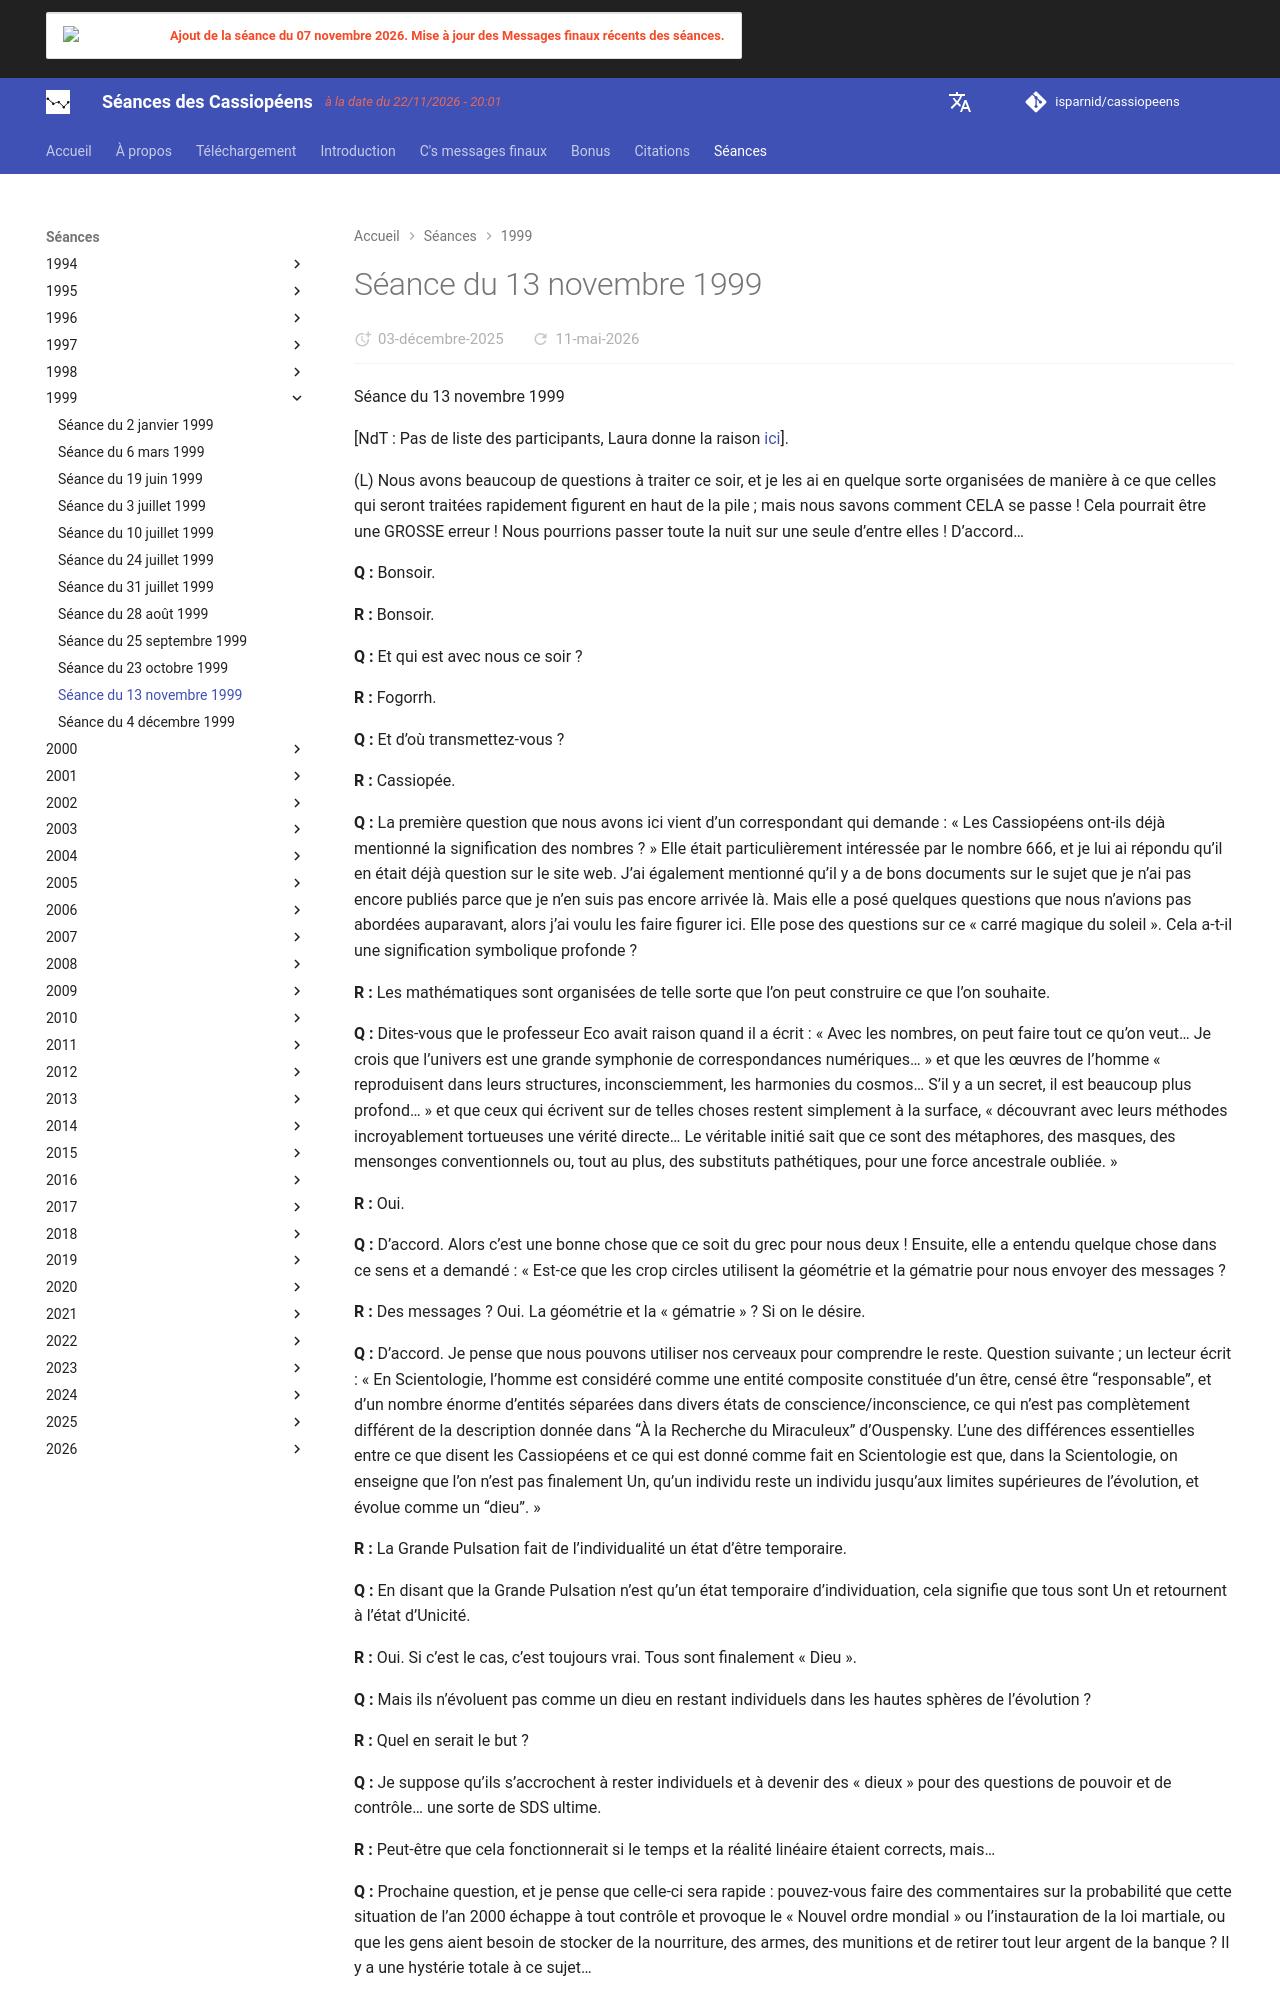

repository: isparnid/cassiopeens · page: séances/1999/1999-11-13/index.html · generator: mkdocs

---
title: "Séance du 13 novembre 1999"
date:
  created: 2026-01-24
  updated: 2026-01-24
---

# Séance du 13 novembre 1999

Séance du 13 novembre 1999

[NdT : Pas de liste des participants, Laura donne la raison [ici](https://cassiopaea.org/forum/index.php/topic,25692.msg513221.html#msg513221)].

(L) Nous avons beaucoup de questions à traiter ce soir, et je les ai en quelque sorte organisées de manière à ce que celles qui seront traitées rapidement figurent en haut de la pile ; mais nous savons comment CELA se passe ! Cela pourrait être une GROSSE erreur ! Nous pourrions passer toute la nuit sur une seule d’entre elles ! D’accord…

**Q :** Bonsoir.

**R :** Bonsoir.

**Q :** Et qui est avec nous ce soir ?

**R :** Fogorrh.

**Q :** Et d’où transmettez-vous ?

**R :** Cassiopée.

**Q :** La première question que nous avons ici vient d’un correspondant qui demande : « Les Cassiopéens ont-ils déjà mentionné la signification des nombres ? » Elle était particulièrement intéressée par le nombre 666, et je lui ai répondu qu’il en était déjà question sur le site web. J’ai également mentionné qu’il y a de bons documents sur le sujet que je n’ai pas encore publiés parce que je n’en suis pas encore arrivée là. Mais elle a posé quelques questions que nous n’avions pas abordées auparavant, alors j’ai voulu les faire figurer ici. Elle pose des questions sur ce « carré magique du soleil ». Cela a-t-il une signification symbolique profonde ?

**R :** Les mathématiques sont organisées de telle sorte que l’on peut construire ce que l’on souhaite.

**Q :** Dites-vous que le professeur Eco avait raison quand il a écrit : « Avec les nombres, on peut faire tout ce qu’on veut… Je crois que l’univers est une grande symphonie de correspondances numériques… » et que les œuvres de l’homme « reproduisent dans leurs structures, inconsciemment, les harmonies du cosmos… S’il y a un secret, il est beaucoup plus profond… » et que ceux qui écrivent sur de telles choses restent simplement à la surface, « découvrant avec leurs méthodes incroyablement tortueuses une vérité directe… Le véritable initié sait que ce sont des métaphores, des masques, des mensonges conventionnels ou, tout au plus, des substituts pathétiques, pour une force ancestrale oubliée. »

**R :** Oui.

**Q :** D’accord. Alors c’est une bonne chose que ce soit du grec pour nous deux ! Ensuite, elle a entendu quelque chose dans ce sens et a demandé : « Est-ce que les crop circles utilisent la géométrie et la gématrie pour nous envoyer des messages ?

**R :** Des messages ? Oui. La géométrie et la « gématrie » ? Si on le désire.

**Q :** D’accord. Je pense que nous pouvons utiliser nos cerveaux pour comprendre le reste. Question suivante ; un lecteur écrit : « En Scientologie, l’homme est considéré comme une entité composite constituée d’un être, censé être “responsable”, et d’un nombre énorme d’entités séparées dans divers états de conscience/inconscience, ce qui n’est pas complètement différent de la description donnée dans “À la Recherche du Miraculeux” d’Ouspensky. L’une des différences essentielles entre ce que disent les Cassiopéens et ce qui est donné comme fait en Scientologie est que, dans la Scientologie, on enseigne que l’on n’est pas finalement Un, qu’un individu reste un individu jusqu’aux limites supérieures de l’évolution, et évolue comme un “dieu”. »

**R :** La Grande Pulsation fait de l’individualité un état d’être temporaire.

**Q :** En disant que la Grande Pulsation n’est qu’un état temporaire d’individuation, cela signifie que tous sont Un et retournent à l’état d’Unicité.

**R :** Oui. Si c’est le cas, c’est toujours vrai. Tous sont finalement « Dieu ».

**Q :** Mais ils n’évoluent pas comme un dieu en restant individuels dans les hautes sphères de l’évolution ?

**R :** Quel en serait le but ?

**Q :** Je suppose qu’ils s’accrochent à rester individuels et à devenir des « dieux » pour des questions de pouvoir et de contrôle… une sorte de SDS ultime.

**R :** Peut-être que cela fonctionnerait si le temps et la réalité linéaire étaient corrects, mais…

**Q :** Prochaine question, et je pense que celle-ci sera rapide : pouvez-vous faire des commentaires sur la probabilité que cette situation de l’an 2000 échappe à tout contrôle et provoque le « Nouvel ordre mondial » ou l’instauration de la loi martiale, ou que les gens aient besoin de stocker de la nourriture, des armes, des munitions et de retirer tout leur argent de la banque ? Il y a une hystérie totale à ce sujet…

**R :** Demandez-leur ce qui s’est passé le 7 novembre.

**Q :** Oh, vous voulez parler de la grande prédiction de Hoagland selon laquelle quelque chose allait frapper la terre… censée lui avoir été révélée par un « informateur confidentiel » qui a en quelque sorte prouvé sa « fiabilité », en ayant des « informations privilégiées » et ainsi de suite. En d’autres termes, une nouvelle vague de désinformation ?

**R :** Oui !

**Q :** D’accord. Un autre lecteur demande ce qui est vraiment arrivé au Vol 990 ?
